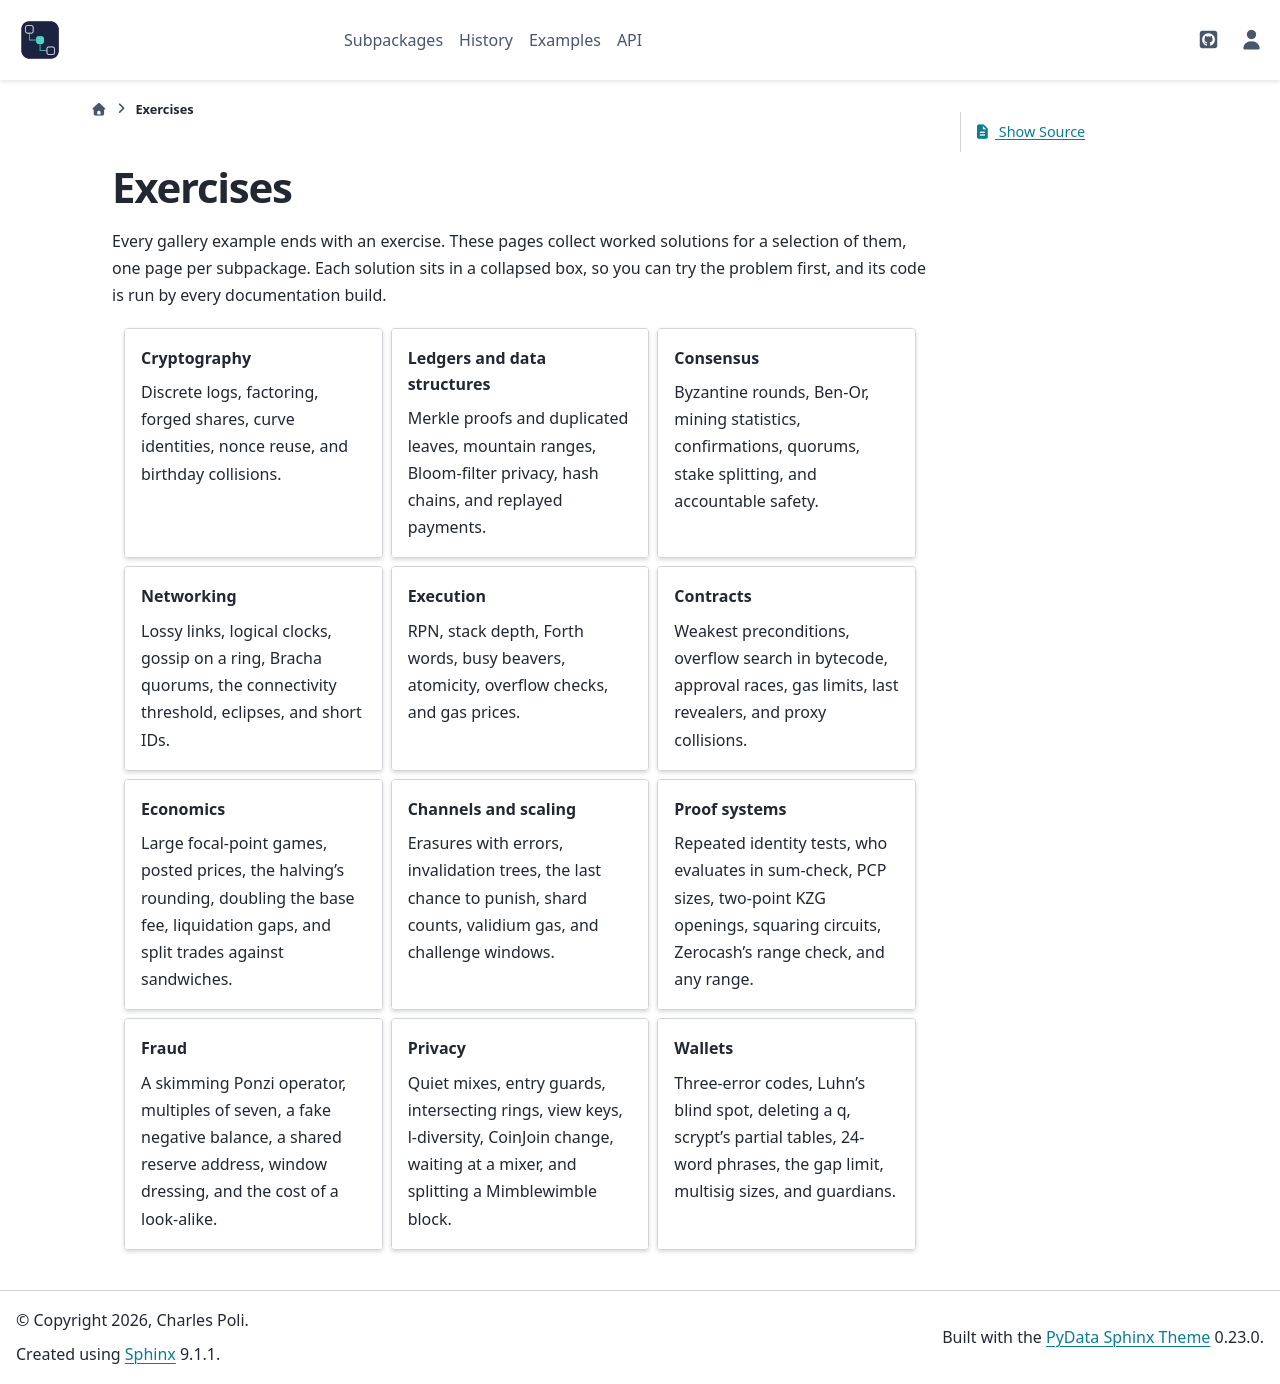

repository: cpoli/blockchainkit · page: exercises/index.html · generator: sphinx

:orphan:

Exercises
=========

Every gallery example ends with an exercise. These pages collect worked
solutions for a selection of them, one page per subpackage. Each solution
sits in a collapsed box, so you can try the problem first, and its code is
run by every documentation build.

.. grid:: 1 2 3 3
   :gutter: 2

   .. grid-item-card:: Cryptography
      :link: crypto
      :link-type: doc

      Discrete logs, factoring, forged shares, curve identities, nonce reuse,
      and birthday collisions.

   .. grid-item-card:: Ledgers and data structures
      :link: structures
      :link-type: doc

      Merkle proofs and duplicated leaves, mountain ranges, Bloom-filter
      privacy, hash chains, and replayed payments.

   .. grid-item-card:: Consensus
      :link: consensus
      :link-type: doc

      Byzantine rounds, Ben-Or, mining statistics, confirmations, quorums,
      stake splitting, and accountable safety.

   .. grid-item-card:: Networking
      :link: network
      :link-type: doc

      Lossy links, logical clocks, gossip on a ring, Bracha quorums, the
      connectivity threshold, eclipses, and short IDs.

   .. grid-item-card:: Execution
      :link: vm
      :link-type: doc

      RPN, stack depth, Forth words, busy beavers, atomicity, overflow checks,
      and gas prices.

   .. grid-item-card:: Contracts
      :link: contracts
      :link-type: doc

      Weakest preconditions, overflow search in bytecode, approval races,
      gas limits, last revealers, and proxy collisions.

   .. grid-item-card:: Economics
      :link: economics
      :link-type: doc

      Large focal-point games, posted prices, the halving's rounding, doubling
      the base fee, liquidation gaps, and split trades against sandwiches.

   .. grid-item-card:: Channels and scaling
      :link: channels
      :link-type: doc

      Erasures with errors, invalidation trees, the last chance to punish,
      shard counts, validium gas, and challenge windows.

   .. grid-item-card:: Proof systems
      :link: proofs
      :link-type: doc

      Repeated identity tests, who evaluates in sum-check, PCP sizes, two-point
      KZG openings, squaring circuits, Zerocash's range check, and any range.

   .. grid-item-card:: Fraud
      :link: fraud
      :link-type: doc

      A skimming Ponzi operator, multiples of seven, a fake negative balance,
      a shared reserve address, window dressing, and the cost of a look-alike.

   .. grid-item-card:: Privacy
      :link: privacy
      :link-type: doc

      Quiet mixes, entry guards, intersecting rings, view keys, l-diversity,
      CoinJoin change, waiting at a mixer, and splitting a Mimblewimble block.

   .. grid-item-card:: Wallets
      :link: wallets
      :link-type: doc

      Three-error codes, Luhn's blind spot, deleting a q, scrypt's partial
      tables, 24-word phrases, the gap limit, multisig sizes, and guardians.

.. toctree::
   :hidden:

   crypto
   structures
   consensus
   network
   vm
   contracts
   economics
   channels
   proofs
   fraud
   privacy
   wallets
